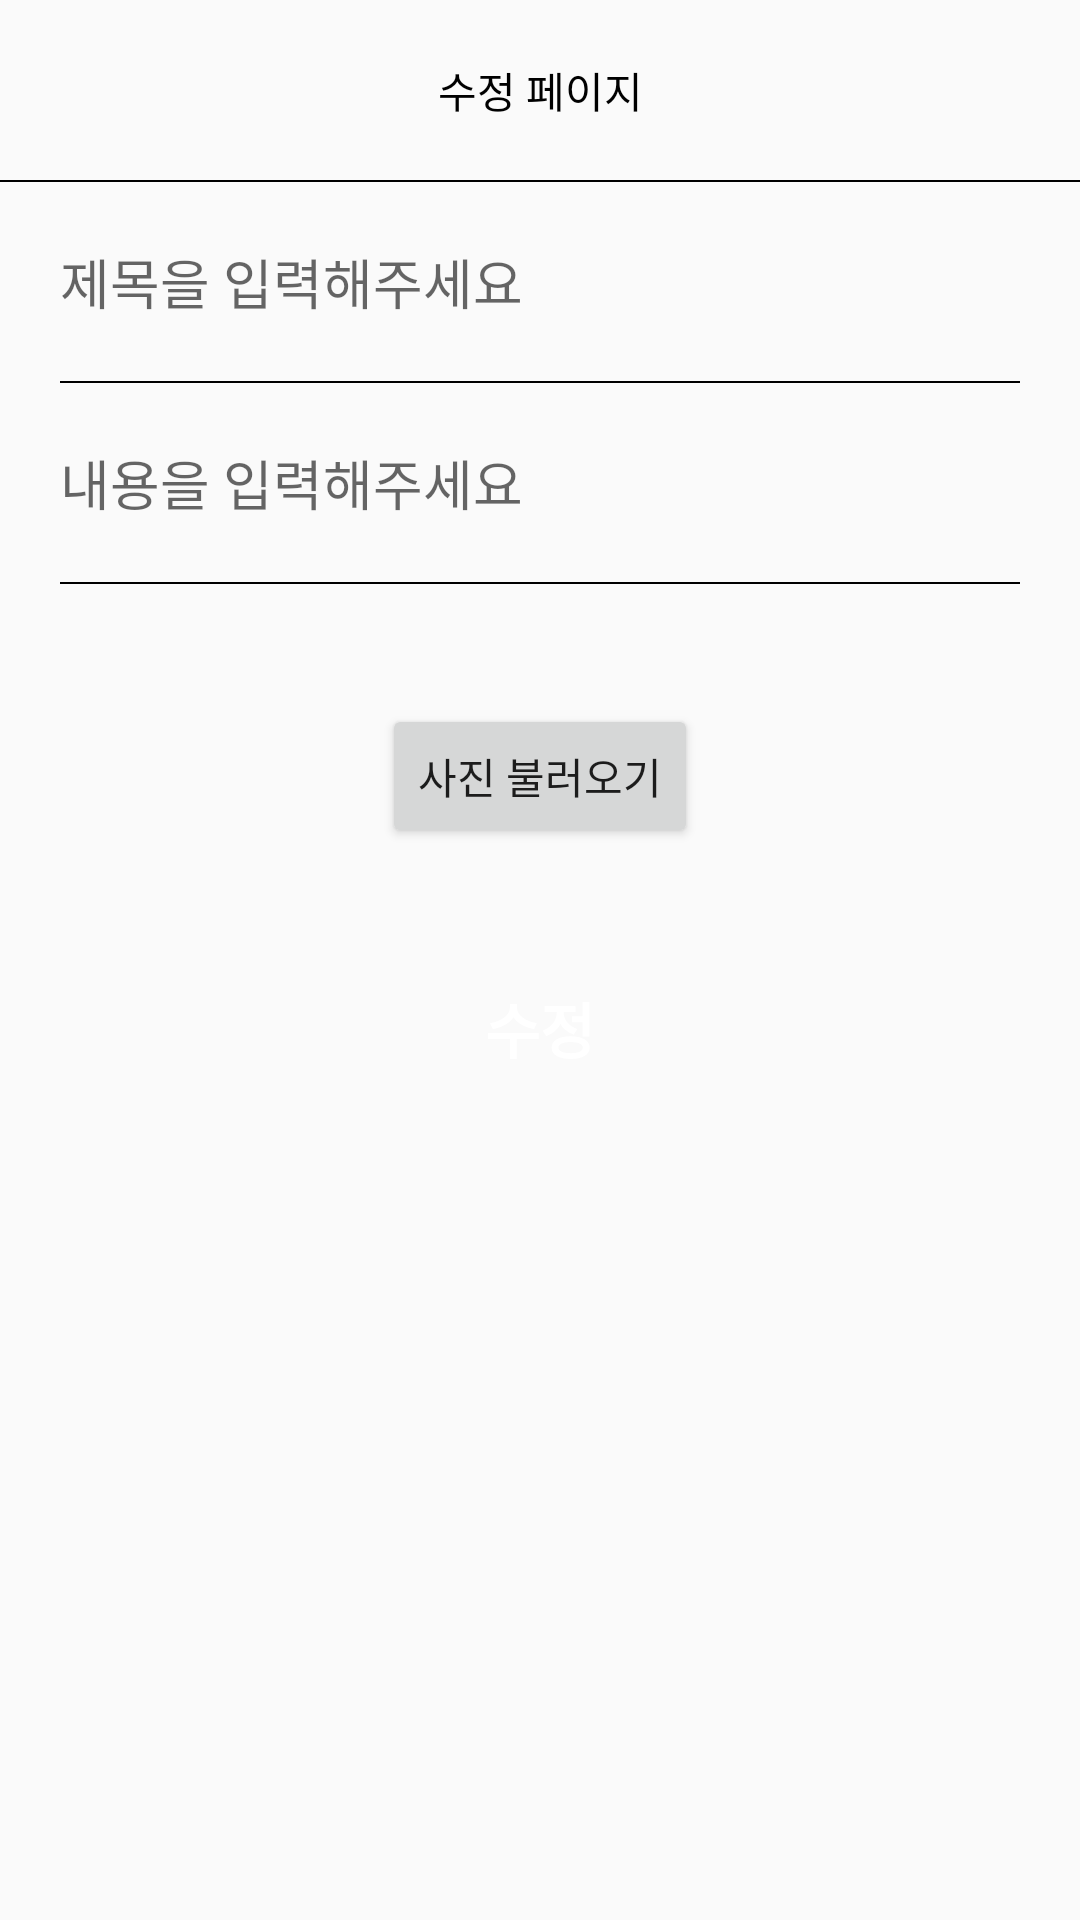

This screen was rendered from an Android layout file. Write that file and the resources it references.
<!-- AndroidManifest.xml: application theme Theme.HwangHon -->
<!-- res/layout/activity_board_edit.xml -->
<?xml version="1.0" encoding="utf-8"?>
<layout>
    <LinearLayout
        xmlns:android="http://schemas.android.com/apk/res/android"
        xmlns:app="http://schemas.android.com/apk/res-auto"
        xmlns:tools="http://schemas.android.com/tools"
        android:layout_width="match_parent"
        android:layout_height="match_parent"
        tools:context=".board.BoardWriteActivity"
        android:orientation="vertical">

        <androidx.core.widget.NestedScrollView
            android:layout_width="match_parent"
            android:layout_height="match_parent">

            <LinearLayout
                android:layout_width="match_parent"
                android:layout_height="wrap_content"
                android:orientation="vertical">

                <LinearLayout
                    android:layout_width="match_parent"
                    android:layout_height="60dp">

                    <TextView
                        android:text="수정 페이지"
                        android:layout_width="match_parent"
                        android:layout_height="match_parent"
                        android:textColor="@color/black"
                        android:gravity="center"/>

                </LinearLayout>

                <LinearLayout
                    android:layout_width="match_parent"
                    android:layout_height="0.5dp"
                    android:background="#000000"/>

                <EditText
                    android:id="@+id/titleArea"
                    android:layout_margin="20dp"
                    android:layout_width="match_parent"
                    android:background="@android:color/transparent"
                    android:hint="제목을 입력해주세요"
                    android:layout_height="wrap_content"
                    android:inputType="text"/>

                <LinearLayout
                    android:layout_width="match_parent"
                    android:layout_height="0.5dp"
                    android:layout_marginLeft="20dp"
                    android:layout_marginRight="20dp"
                    android:background="#000000"/>

                <EditText
                    android:id="@+id/contentArea"
                    android:layout_margin="20dp"
                    android:layout_width="match_parent"
                    android:background="@android:color/transparent"
                    android:hint="내용을 입력해주세요"
                    android:layout_height="wrap_content"/>

                <LinearLayout
                    android:layout_width="match_parent"
                    android:layout_height="0.5dp"
                    android:layout_marginLeft="20dp"
                    android:layout_marginRight="20dp"
                    android:background="#000000"/>



                <androidx.recyclerview.widget.RecyclerView
                    android:id="@+id/recyclerView"
                    android:nestedScrollingEnabled="false"
                    app:layoutManager="androidx.recyclerview.widget.LinearLayoutManager"
                    android:layout_width="match_parent"
                    android:layout_height="match_parent"
                    android:layout_marginTop="24dp"
                    android:layout_marginBottom="16dp"
                    android:orientation="vertical"/>

                <Button
                    android:id="@+id/getImage"
                    android:layout_width="wrap_content"
                    android:layout_height="wrap_content"
                    android:layout_marginBottom="36dp"
                    android:text="사진 불러오기"
                    android:layout_gravity="center"/>

                
                
                
                
                
                

                <Button
                    android:id="@+id/editBtn"
                    android:layout_width="match_parent"
                    android:layout_marginLeft="20dp"
                    android:layout_marginRight="20dp"
                    android:text="수정"
                    android:textSize="20dp"
                    android:textColor="@color/white"
                    android:textStyle="bold"
                    android:background="@drawable/background_radius_maincolor"
                    android:layout_height="wrap_content"/>

            </LinearLayout>

        </androidx.core.widget.NestedScrollView>

    </LinearLayout>
</layout>
<!-- resources referenced by this layout -->
<resources>
  <color name="black">#FF000000</color>
  <color name="white">#FFFFFFFF</color>
  <style name="Theme.HwangHon" parent="Theme.AppCompat.Light">
          
          <item name="windowNoTitle">true</item>
          <item name="colorPrimary">@color/purple_500</item>
          <item name="colorPrimaryVariant">@color/mainColor</item>
          <item name="colorOnPrimary">@color/white</item>
          
          <item name="colorSecondary">@color/teal_200</item>
          <item name="colorSecondaryVariant">@color/teal_700</item>
          <item name="colorOnSecondary">@color/black</item>
          
          <item name="android:statusBarColor" tools:targetApi="l">?attr/colorPrimaryVariant</item>
          
      </style>
  <color name="purple_500">#FF6200EE</color>
  <color name="mainColor">#ef2058</color>
  <color name="teal_200">#FF03DAC5</color>
  <color name="teal_700">#FF018786</color>
</resources>
